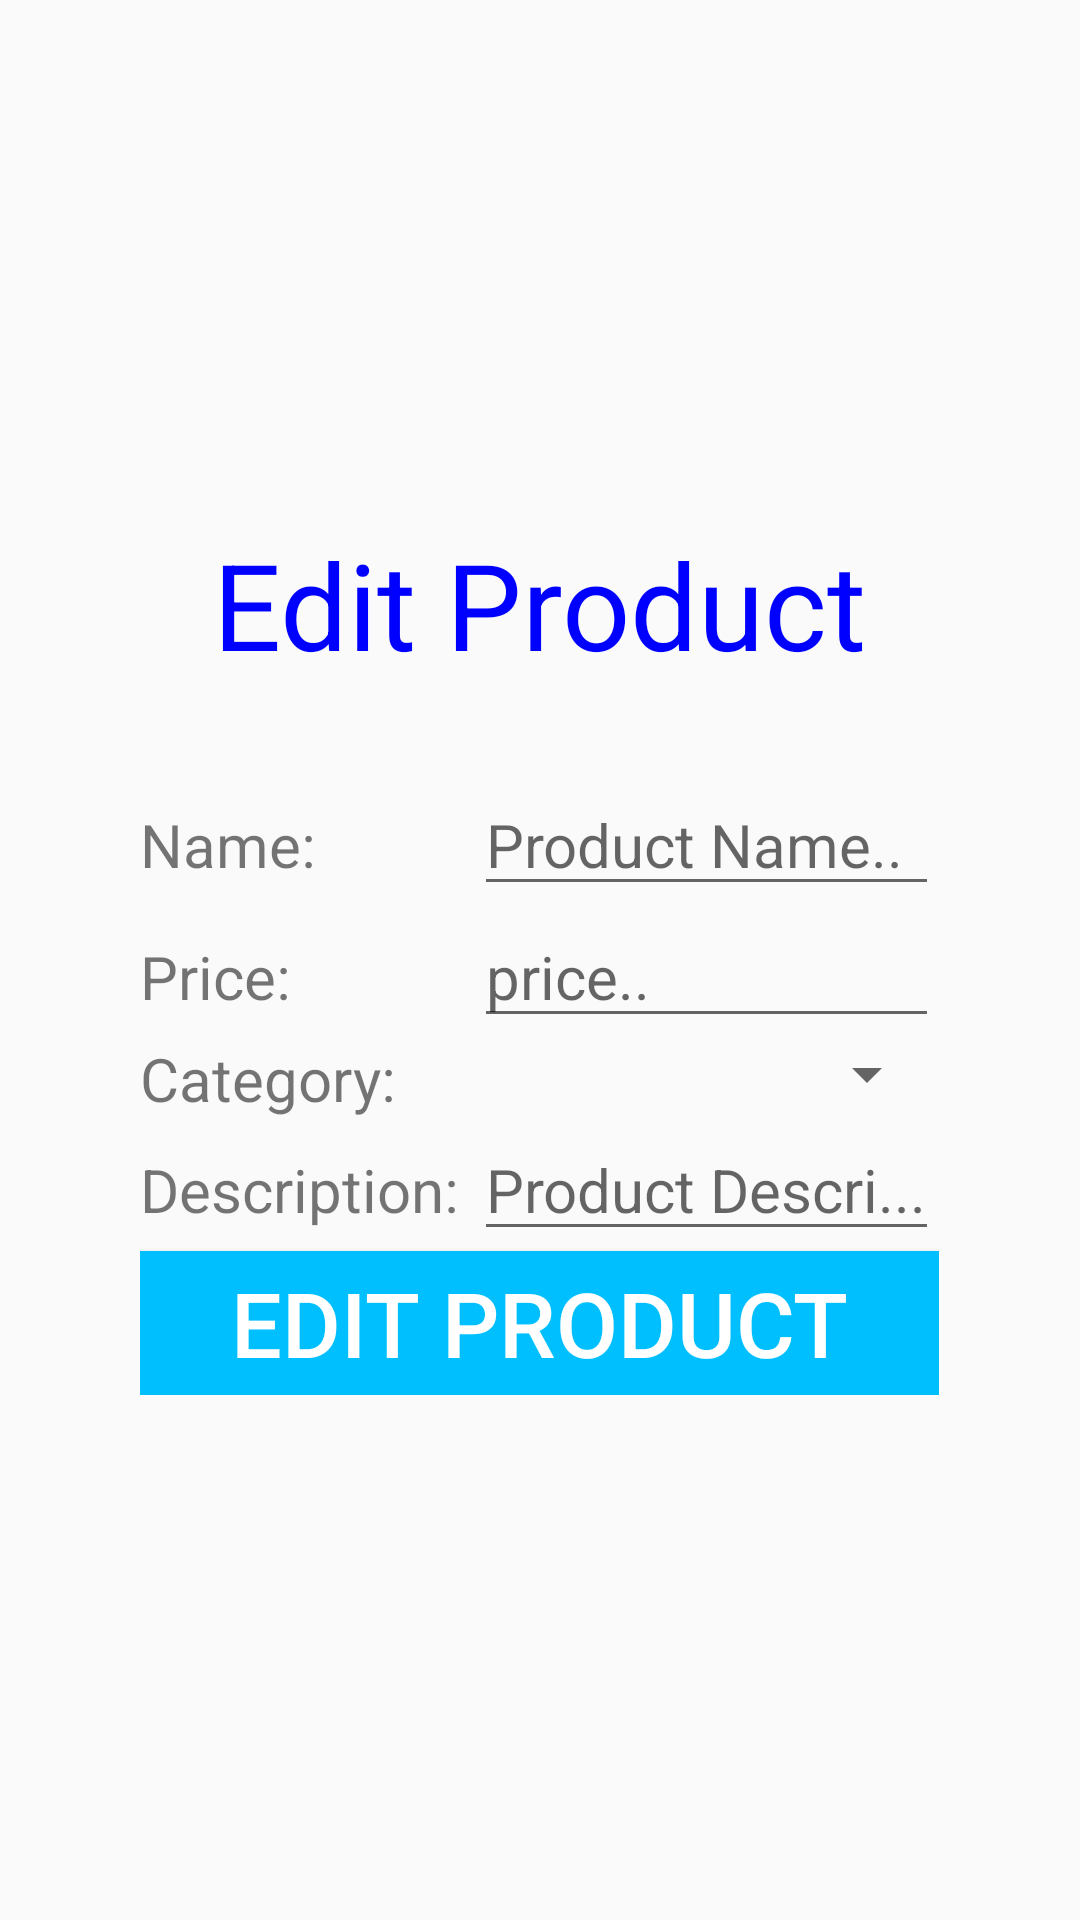

Write the Android layout XML for this screen, with the resource values it uses.
<!-- AndroidManifest.xml: application theme Theme.Sweet_wave -->
<!-- res/layout/fragment_editproduct.xml -->
<?xml version="1.0" encoding="utf-8"?>
<LinearLayout xmlns:android="http://schemas.android.com/apk/res/android"
    xmlns:tools="http://schemas.android.com/tools"
    android:layout_width="match_parent"
    android:layout_height="match_parent"
    android:gravity="center"
    android:orientation="vertical"
    tools:context=".fragements.editproduct">
    <TextView
        android:layout_width="wrap_content"
        android:layout_height="wrap_content"
        android:text="Edit Product"
        android:textColor="@color/Blue"
        android:layout_marginBottom="30dp"
        android:textSize="40dp"/>

    <TableLayout
        android:layout_width="wrap_content"
        android:layout_height="wrap_content">


        <TableRow>
            <TextView
                android:text="Name: "
                android:layout_height="wrap_content"
                android:layout_width="wrap_content"
                android:textSize="20dp"
                />
            <EditText
                android:id="@+id/pname"
                android:layout_height="wrap_content"
                android:layout_width="wrap_content"
                android:textSize="20dp"
                android:hint="Product Name.."/>

        </TableRow>
        <TableRow>
            <TextView
                android:text="Price: "
                android:layout_height="wrap_content"
                android:layout_width="wrap_content"
                android:textSize="20dp"
                />
            <EditText
                android:id="@+id/price"
                android:layout_height="wrap_content"
                android:layout_width="wrap_content"
                android:textSize="20dp"
                android:inputType="number"
                android:hint="price.."/>

        </TableRow>
        <TableRow>
            <TextView
                android:layout_height="wrap_content"
                android:layout_width="wrap_content"
                android:textSize="20dp"
                android:text="Category:"/>
            <Spinner
                android:id="@+id/cat"
                android:layout_width="match_parent"
                android:layout_height="wrap_content"/>

        </TableRow>
        <TableRow>
            <TextView
                android:text="Description: "
                android:layout_height="wrap_content"
                android:layout_width="wrap_content"
                android:textSize="20dp"
                />
            <EditText
                android:id="@+id/desc"
                android:layout_height="wrap_content"
                android:layout_width="wrap_content"
                android:textSize="20dp"
                android:hint="Product Descri..."/>

        </TableRow>


        <androidx.appcompat.widget.AppCompatButton
            android:id="@+id/addp"
            android:layout_width="wrap_content"
            android:layout_height="wrap_content"
            android:textSize="30dp"
            android:background="@color/DeepSkyBlue"
            android:textColor="@color/white"
            android:text="Edit Product"/>

    </TableLayout>


</LinearLayout>
<!-- resources referenced by this layout -->
<resources>
  <color name="Blue">#0000FF</color>
  <color name="DeepSkyBlue">#00BFFF</color>
  <color name="white">#FFFFFFFF</color>
  <style name="Theme.Sweet_wave" parent="Base.Theme.Sweet_wave" />
  <style name="Base.Theme.Sweet_wave" parent="Theme.AppCompat.Light.NoActionBar">
          
  
  
      </style>
</resources>
